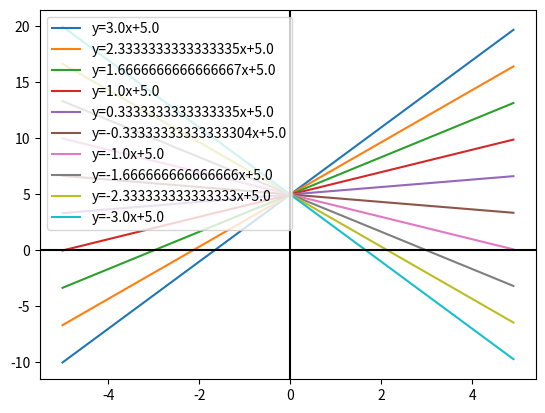

The script that saved this image:
import matplotlib.pyplot as plt

import numpy as np

b = 5
print(b)
a = np.linspace(3, -3, 10)
x = np.arange(-5, 5, 0.1)
print(x)
for a1 in a:
    y = a1 * x + b
    plt.plot(x, y, label=f"y={a1}x+{b:.1f}")
plt.legend(loc=2)
plt.axhline(0, color='black')
plt.axvline(0, color='black')
plt.show()
